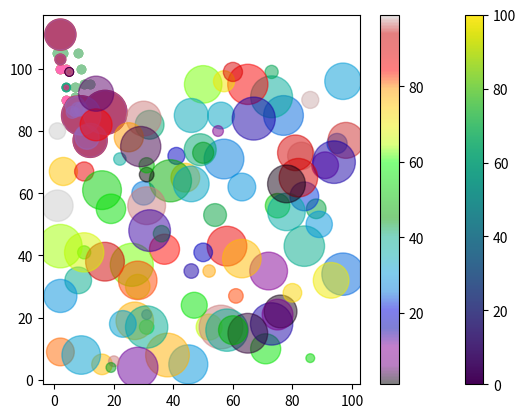

The matplotlib source for this figure:
import matplotlib.pyplot as plt
import numpy as np

#note some parts of the code below are an exact or partial copy from 
#   https://www.w3schools.com/python/matplotlib_scatter.asp
# any rights to the code below belong to the original author

x = np.array([4,8,7,7,2,17,2,10,4,12,12,13,7])
y = np.array([100,86,85,88,110,86,100,87,90,78,80,85,81])

plt.scatter(x, y)
plt.show()

#------------------------------------------------------------

#day one measurements
x = np.array([4,8,7,7,2,17,2,10,4,12,12,13,7])
y = np.array([100,86,85,88,110,86,100,87,90,78,80,85,81])
plt.scatter(x, y)

#day 2 measurements
x = np.array([2,2,8,1,10,8,12,9,7,3,11,4,7,14,12])
y = np.array([105,110,84,105,95,105,95,100,94,105,79,112,91,80,85])
plt.scatter(x, y)

plt.show()

#------------------------------------------------------------


x = np.array([4,8,7,7,2,17,2,10,4,12,12,13,7])
y = np.array([100,86,85,88,110,86,100,87,90,78,80,85,81])
plt.scatter(x, y, color = 'hotpink')

x = np.array([2,2,8,1,10,8,12,9,7,3,11,4,7,14,12])
y = np.array([105,110,84,105,95,105,95,100,94,105,79,112,91,80,85])
plt.scatter(x, y, color = '#88c999')

plt.show()

#------------------------------------------------------------

x = np.array([5,7,8,7,2,17,2,9,4,11,12,9,6])
y = np.array([99,86,87,88,111,86,103,87,94,78,77,85,86])
colors = np.array(["red","green","blue","yellow","pink","black","orange","purple","beige","brown","gray","cyan","magenta"])

plt.scatter(x, y, c=colors)

plt.show()

#------------------------------------------------------------

x = np.array([5,7,8,7,2,17,2,9,4,11,12,9,6])
y = np.array([99,86,87,88,111,86,103,87,94,78,77,85,86])
colors = np.array([0, 10, 20, 30, 40, 45, 50, 55, 60, 70, 80, 90, 100])

plt.scatter(x, y, c=colors, cmap='viridis')

plt.show()

#------------------------------------------------------------

x = np.array([5,7,8,7,2,17,2,9,4,11,12,9,6])
y = np.array([99,86,87,88,111,86,103,87,94,78,77,85,86])
colors = np.array([0, 10, 20, 30, 40, 45, 50, 55, 60, 70, 80, 90, 100])

plt.scatter(x, y, c=colors, cmap='viridis')

plt.colorbar()

plt.show()


#------------------------------------------------------------

x = np.array([5,7,8,7,2,17,2,9,4,11,12,9,6])
y = np.array([99,86,87,88,111,86,103,87,94,78,77,85,86])
sizes = np.array([20,50,100,200,500,1000,60,90,10,300,600,800,75])

plt.scatter(x, y, s=sizes)

plt.show()


#------------------------------------------------------------

x = np.array([5,7,8,7,2,17,2,9,4,11,12,9,6])
y = np.array([99,86,87,88,111,86,103,87,94,78,77,85,86])
sizes = np.array([20,50,100,200,500,1000,60,90,10,300,600,800,75])

plt.scatter(x, y, s=sizes, alpha=0.5)

plt.show()

#------------------------------------------------------------

x = np.random.randint(100, size=(100))
y = np.random.randint(100, size=(100))
colors = np.random.randint(100, size=(100))
sizes = 10 * np.random.randint(100, size=(100))

plt.scatter(x, y, c=colors, s=sizes, alpha=0.5, cmap='nipy_spectral')

plt.colorbar()

plt.show()